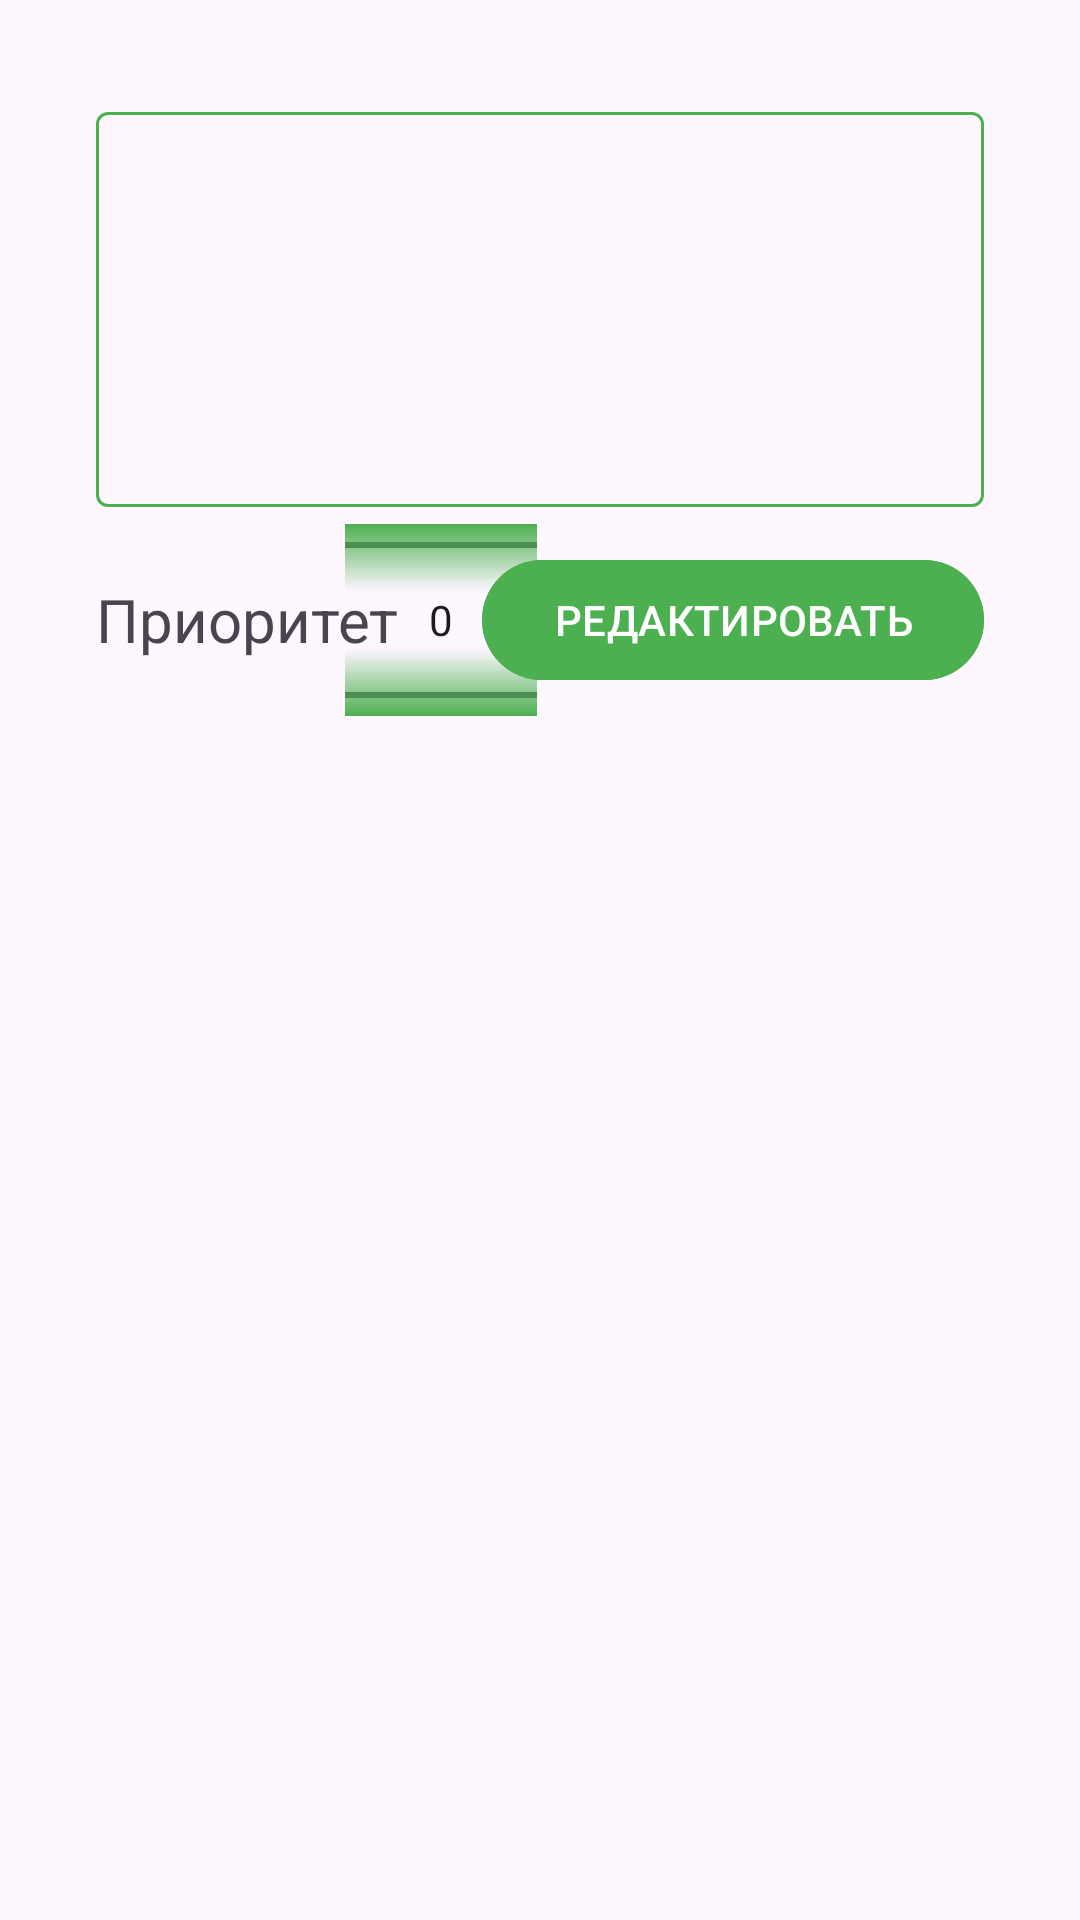

Write the Android layout XML for this screen, with the resource values it uses.
<!-- AndroidManifest.xml: application theme Theme.ToDoApp -->
<!-- res/layout/fragment_edit_task.xml -->
<?xml version="1.0" encoding="utf-8"?>
<androidx.constraintlayout.widget.ConstraintLayout xmlns:android="http://schemas.android.com/apk/res/android"
    xmlns:tools="http://schemas.android.com/tools"
    android:layout_width="match_parent"
    android:layout_height="match_parent"
    xmlns:app="http://schemas.android.com/apk/res-auto"
    android:padding="@dimen/form_fragments_edge_padding"
    tools:context=".presentation.view.EditTaskFragment">

    <com.google.android.material.textfield.TextInputLayout
        style="@style/Widget.Material3.TextInputLayout.OutlinedBox"
        android:id="@+id/to_do_text_input_layout"
        android:layout_width="match_parent"
        android:layout_height="wrap_content"
        app:layout_constraintStart_toStartOf="parent"
        app:layout_constraintEnd_toEndOf="parent"
        app:layout_constraintTop_toTopOf="parent">

        <com.google.android.material.textfield.TextInputEditText
            style="@style/Widget.Material3.TextInputLayout.OutlinedBox"
            android:id="@+id/content_input_edit_text"
            android:layout_width="match_parent"
            android:layout_height="wrap_content"
            android:gravity="top|start"
            android:textSize="@dimen/task_text_size"
            android:lines="10"
            android:minLines="5"
            android:maxLines="100"
            android:scrollbars="vertical"
            android:inputType="textMultiLine"/>

    </com.google.android.material.textfield.TextInputLayout>

    <TextView
        android:id="@+id/priority_title_text_view"
        android:layout_width="wrap_content"
        android:layout_height="wrap_content"
        android:layout_marginTop="@dimen/margin_between_views_and_input_form"
        app:layout_constraintTop_toBottomOf="@id/to_do_text_input_layout"
        app:layout_constraintStart_toStartOf="parent"
        android:text="@string/priority_title_text"
        android:textSize="@dimen/priority_title_text_size"/>

    <NumberPicker
        android:id="@+id/priority_number_picker"
        android:layout_width="wrap_content"
        android:layout_height="@dimen/priority_number_picker_height"
        android:solidColor="@color/dark_green"
        app:layout_constraintBottom_toBottomOf="@id/priority_title_text_view"
        app:layout_constraintEnd_toStartOf="@+id/create_task_button"
        app:layout_constraintStart_toEndOf="@id/priority_title_text_view"
        app:layout_constraintTop_toTopOf="@id/priority_title_text_view" />

    <com.google.android.material.button.MaterialButton
        android:id="@+id/create_task_button"
        android:layout_width="wrap_content"
        android:layout_height="wrap_content"
        android:backgroundTint="@color/dark_green"
        android:text="@string/edit_task_button_text"
        app:layout_constraintBottom_toBottomOf="@+id/priority_number_picker"
        app:layout_constraintEnd_toEndOf="parent"
        app:layout_constraintTop_toTopOf="@+id/priority_number_picker" />

    <ProgressBar
        android:id="@+id/progress_bar"
        android:layout_width="wrap_content"
        android:layout_height="wrap_content"
        android:visibility="gone"
        app:layout_constraintStart_toStartOf="parent"
        app:layout_constraintTop_toTopOf="parent"
        app:layout_constraintEnd_toEndOf="parent"
        app:layout_constraintBottom_toBottomOf="parent"/>

</androidx.constraintlayout.widget.ConstraintLayout>
<!-- resources referenced by this layout -->
<resources>
  <color name="dark_green">#4CAF50</color>
  <dimen name="form_fragments_edge_padding">32dp</dimen>
  <dimen name="margin_between_views_and_input_form">24dp</dimen>
  <dimen name="priority_number_picker_height">64dp</dimen>
  <dimen name="priority_title_text_size">20sp</dimen>
  <dimen name="task_text_size">16sp</dimen>
  <string name="edit_task_button_text">РЕДАКТИРОВАТЬ</string>
  <string name="priority_title_text">Приоритет</string>
  <style name="Theme.ToDoApp" parent="Base.Theme.ToDoApp" />
  <style name="Base.Theme.ToDoApp" parent="Theme.Material3.DayNight">
          
           <item name="colorSurfaceContainer">@color/light_green</item>
          <item name="colorPrimaryContainer">@color/light_green</item>
          <item name="colorOnSurface">@color/black_green</item>
          <item name="colorOutline">@color/dark_green</item>
      </style>
  <color name="light_green">#E6FFCA</color>
</resources>
